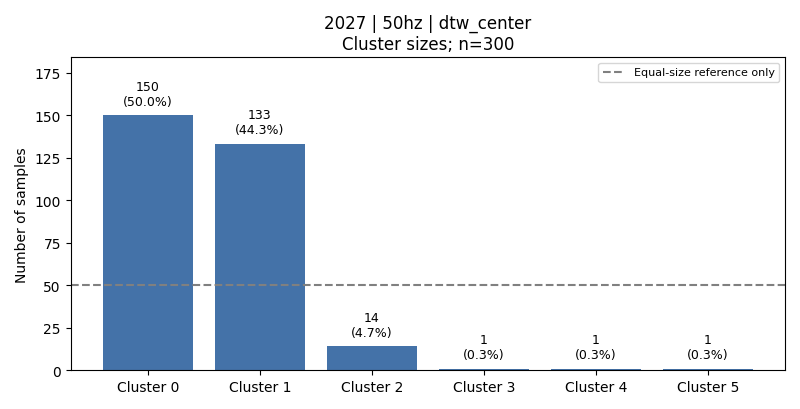

Values plotted in this chart, from the file beside it:
cluster, count, fraction, dominant_activity, dominant_activity_fraction
0, 150, 0.5, 4, 0.3333
1, 133, 0.4433, 1, 0.3684
2, 14, 0.04667, 3, 0.8571
3, 1, 0.003333, 3, 1.0
4, 1, 0.003333, 3, 1.0
5, 1, 0.003333, 3, 1.0
